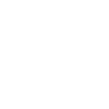
t = 0.00 s
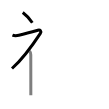
t = 2.50 s
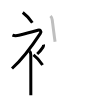
t = 5.25 s
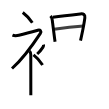
t = 7.75 s
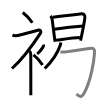
t = 10.50 s
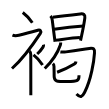
t = 13.00 s

The animated SVG that drew these frames (rendered in a browser with its animation timeline set to each time). Animation: 13 SMIL elements (animate=13); one cycle of 13.00 s.

<svg width="109px" height="109px" viewBox="0 0 px 109px" xmlns="http://www.w3.org/2000/svg" xmlns:xlink="http://www.w3.org/1999/xlink" xml:space="preserve" version="1.1"  baseProfile="full">
<path d="M22.75,12.5c3.27,2.41,6.77,6.03,9.58,10.25" style="fill:none;stroke:black;stroke-width:3;opacity:0">
  <animate attributeType="CSS" attributeName="opacity" from="0" to="1" begin="0s" dur="1s" repeatCount="0" fill="freeze" />
</path>
<path d="M12.45,35.11c1.77,0.74,4.59,0.62,6.43,0.18c4.64-1.12,17-4.5,18.97-5.06c2.33-0.66,3.83,1.08,2.51,3.1C32.61,45.15,24.12,57.62,12,68.5" style="fill:none;stroke:black;stroke-width:3;opacity:0">
  <animate attributeType="CSS" attributeName="opacity" from="0" to="1" begin="1s" dur="1s" repeatCount="0" fill="freeze" />
</path>
<path d="M29.5,51.11c0.88,0.88,1.27,2.14,1.27,3.64c0,8.58,0.05,24,0.05,34.5c0,2.51,0.01,4.59,0.01,6" style="fill:none;stroke:black;stroke-width:3;opacity:0">
  <animate attributeType="CSS" attributeName="opacity" from="0" to="1" begin="2s" dur="1s" repeatCount="0" fill="freeze" />
</path>
<path d="M43.5,44.64c0.2,0.85-0.1,1.83-0.5,2.45c-1.2,1.87-3.4,4.7-5.8,6.91" style="fill:none;stroke:black;stroke-width:3;opacity:0">
  <animate attributeType="CSS" attributeName="opacity" from="0" to="1" begin="3s" dur="1s" repeatCount="0" fill="freeze" />
</path>
<path d="M33.5,54.88c3.1,2.38,6.42,5.95,9.08,10.12" style="fill:none;stroke:black;stroke-width:3;opacity:0">
  <animate attributeType="CSS" attributeName="opacity" from="0" to="1" begin="4s" dur="1s" repeatCount="0" fill="freeze" />
</path>
<path d="M50.47,15.97c1.03,1.03,1.6,2.58,1.76,3.89c0.46,3.71,1.44,11.39,2.11,16.66c0.38,2.98,0.53,3.48,0.7,5.21" style="fill:none;stroke:black;stroke-width:3;opacity:0">
  <animate attributeType="CSS" attributeName="opacity" from="0" to="1" begin="5s" dur="1s" repeatCount="0" fill="freeze" />
</path>
<path d="M52.8,17.31c3.51-0.53,21.32-2.72,27.46-3.37c3.3-0.35,5.03,0.41,4.58,3.95c-0.76,6.05-1.9,11.6-3.26,17.88c-0.34,1.56-0.69,3.17-1.05,4.84" style="fill:none;stroke:black;stroke-width:3;opacity:0">
  <animate attributeType="CSS" attributeName="opacity" from="0" to="1" begin="6s" dur="1s" repeatCount="0" fill="freeze" />
</path>
<path d="M54.14,29.2c4.99-0.7,22.36-2.7,29.44-3.23" style="fill:none;stroke:black;stroke-width:3;opacity:0">
  <animate attributeType="CSS" attributeName="opacity" from="0" to="1" begin="7s" dur="1s" repeatCount="0" fill="freeze" />
</path>
<path d="M55.89,40.13c7.74-0.88,16.95-2.15,24.03-2.53" style="fill:none;stroke:black;stroke-width:3;opacity:0">
  <animate attributeType="CSS" attributeName="opacity" from="0" to="1" begin="8s" dur="1s" repeatCount="0" fill="freeze" />
</path>
<path d="M60.68,42.48c0.04,0.61-0.06,1.61-0.33,2.44c-2.1,6.23-7.61,15.61-15.6,23.58" style="fill:none;stroke:black;stroke-width:3;opacity:0">
  <animate attributeType="CSS" attributeName="opacity" from="0" to="1" begin="9s" dur="1s" repeatCount="0" fill="freeze" />
</path>
<path d="M60.37,51.9c2.38,0.35,4.06,0.22,5.63-0.03c5.13-0.81,18.28-2.85,23.37-3.46c4.37-0.52,5.38,0.26,5.11,4.72c-0.45,7.73-3.41,26.56-9.82,39.13c-2.44,4.79-4.3,5.89-8.15,1.75" style="fill:none;stroke:black;stroke-width:3;opacity:0">
  <animate attributeType="CSS" attributeName="opacity" from="0" to="1" begin="10s" dur="1s" repeatCount="0" fill="freeze" />
</path>
<path d="M76.01,61.5c-0.14,1.12-0.7,1.96-1.62,2.52c-4.02,2.48-8.64,4.98-17.28,8.23" style="fill:none;stroke:black;stroke-width:3;opacity:0">
  <animate attributeType="CSS" attributeName="opacity" from="0" to="1" begin="11s" dur="1s" repeatCount="0" fill="freeze" />
</path>
<path d="M52.88,63.62c0.8,0.77,1.13,1.75,1.13,2.81c0,2.83,0.14,4.76,0.14,9.79s1.84,5.37,12.91,5.37s11.98-0.96,11.98-6.45" style="fill:none;stroke:black;stroke-width:3;opacity:0">
  <animate attributeType="CSS" attributeName="opacity" from="0" to="1" begin="12s" dur="1s" repeatCount="0" fill="freeze" />
</path>
</svg>
